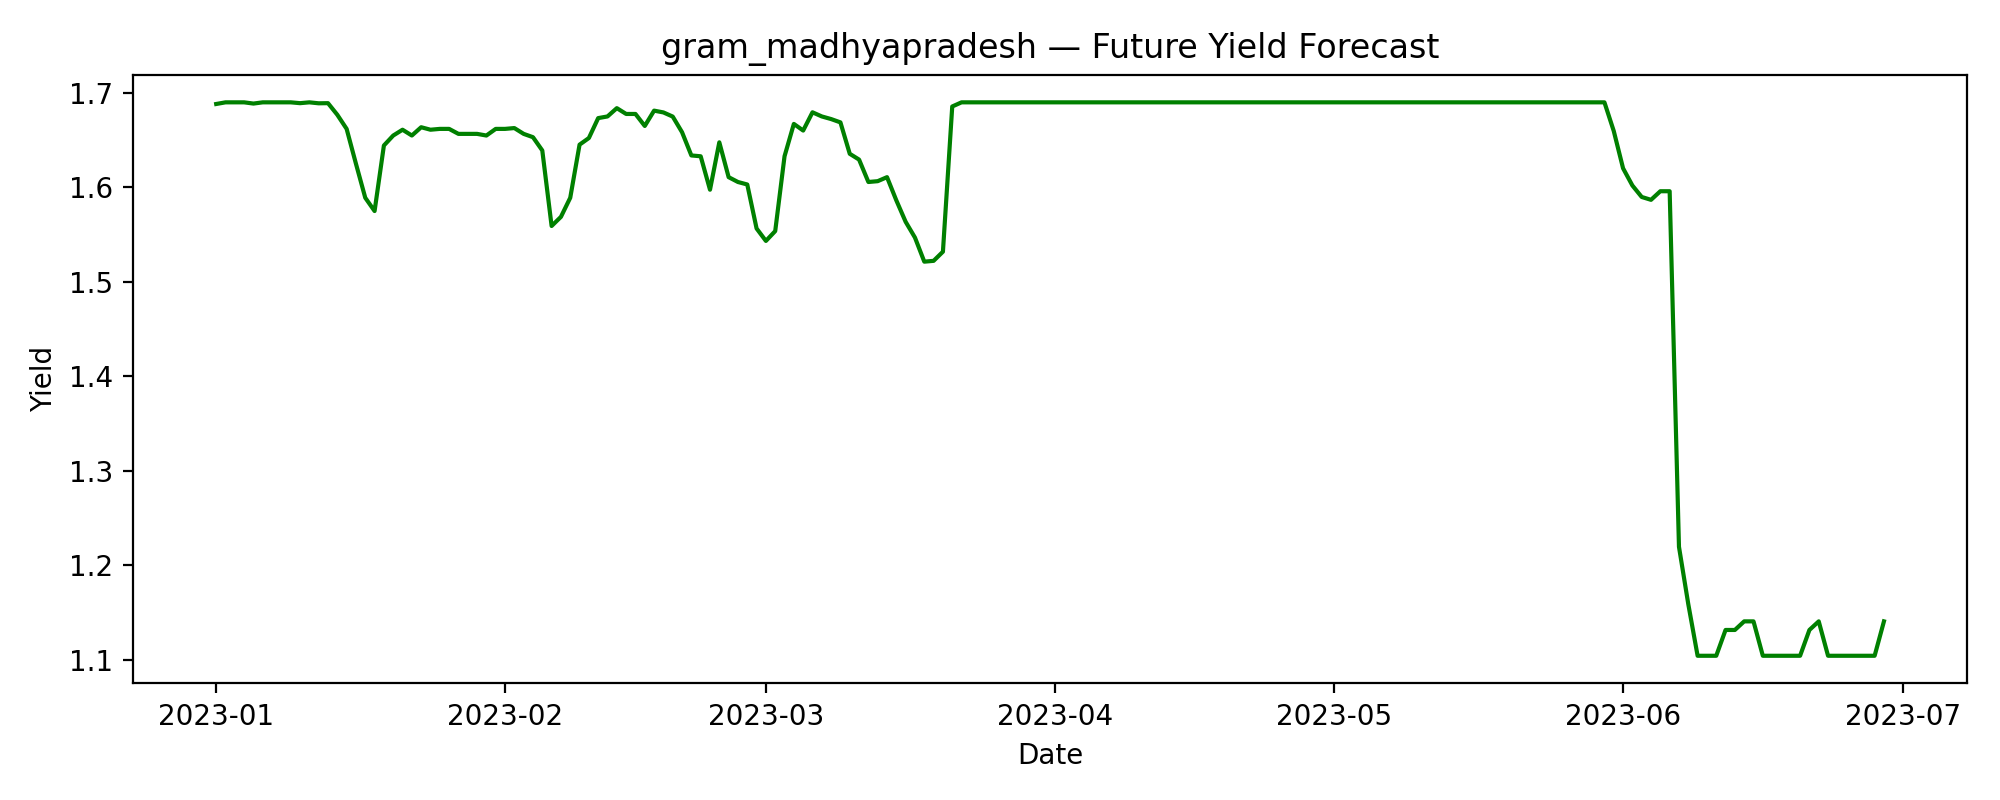

The file beside this chart, header and first rows:
date, predicted_yield
2023-01-01, 1.688
2023-01-02, 1.69
2023-01-03, 1.69
2023-01-04, 1.69
2023-01-05, 1.689
2023-01-06, 1.69
2023-01-07, 1.69
2023-01-08, 1.69
2023-01-09, 1.69
2023-01-10, 1.689
2023-01-11, 1.69
2023-01-12, 1.689
2023-01-13, 1.689
2023-01-14, 1.677
2023-01-15, 1.662
2023-01-16, 1.625
2023-01-17, 1.589
2023-01-18, 1.575
2023-01-19, 1.644
2023-01-20, 1.655
2023-01-21, 1.661
2023-01-22, 1.655
2023-01-23, 1.664
2023-01-24, 1.661
2023-01-25, 1.662
2023-01-26, 1.662
2023-01-27, 1.657
2023-01-28, 1.657
2023-01-29, 1.657
2023-01-30, 1.655
2023-01-31, 1.662
2023-02-01, 1.662
2023-02-02, 1.663
2023-02-03, 1.657
2023-02-04, 1.653
2023-02-05, 1.639
2023-02-06, 1.559
2023-02-07, 1.569
2023-02-08, 1.589
2023-02-09, 1.645
2023-02-10, 1.652
2023-02-11, 1.673
2023-02-12, 1.675
2023-02-13, 1.684
2023-02-14, 1.678
2023-02-15, 1.678
2023-02-16, 1.665
2023-02-17, 1.681
2023-02-18, 1.679
2023-02-19, 1.675
2023-02-20, 1.658
2023-02-21, 1.634
2023-02-22, 1.633
2023-02-23, 1.598
2023-02-24, 1.648
2023-02-25, 1.611
2023-02-26, 1.606
2023-02-27, 1.603
2023-02-28, 1.557
2023-03-01, 1.543
... 120 more rows
